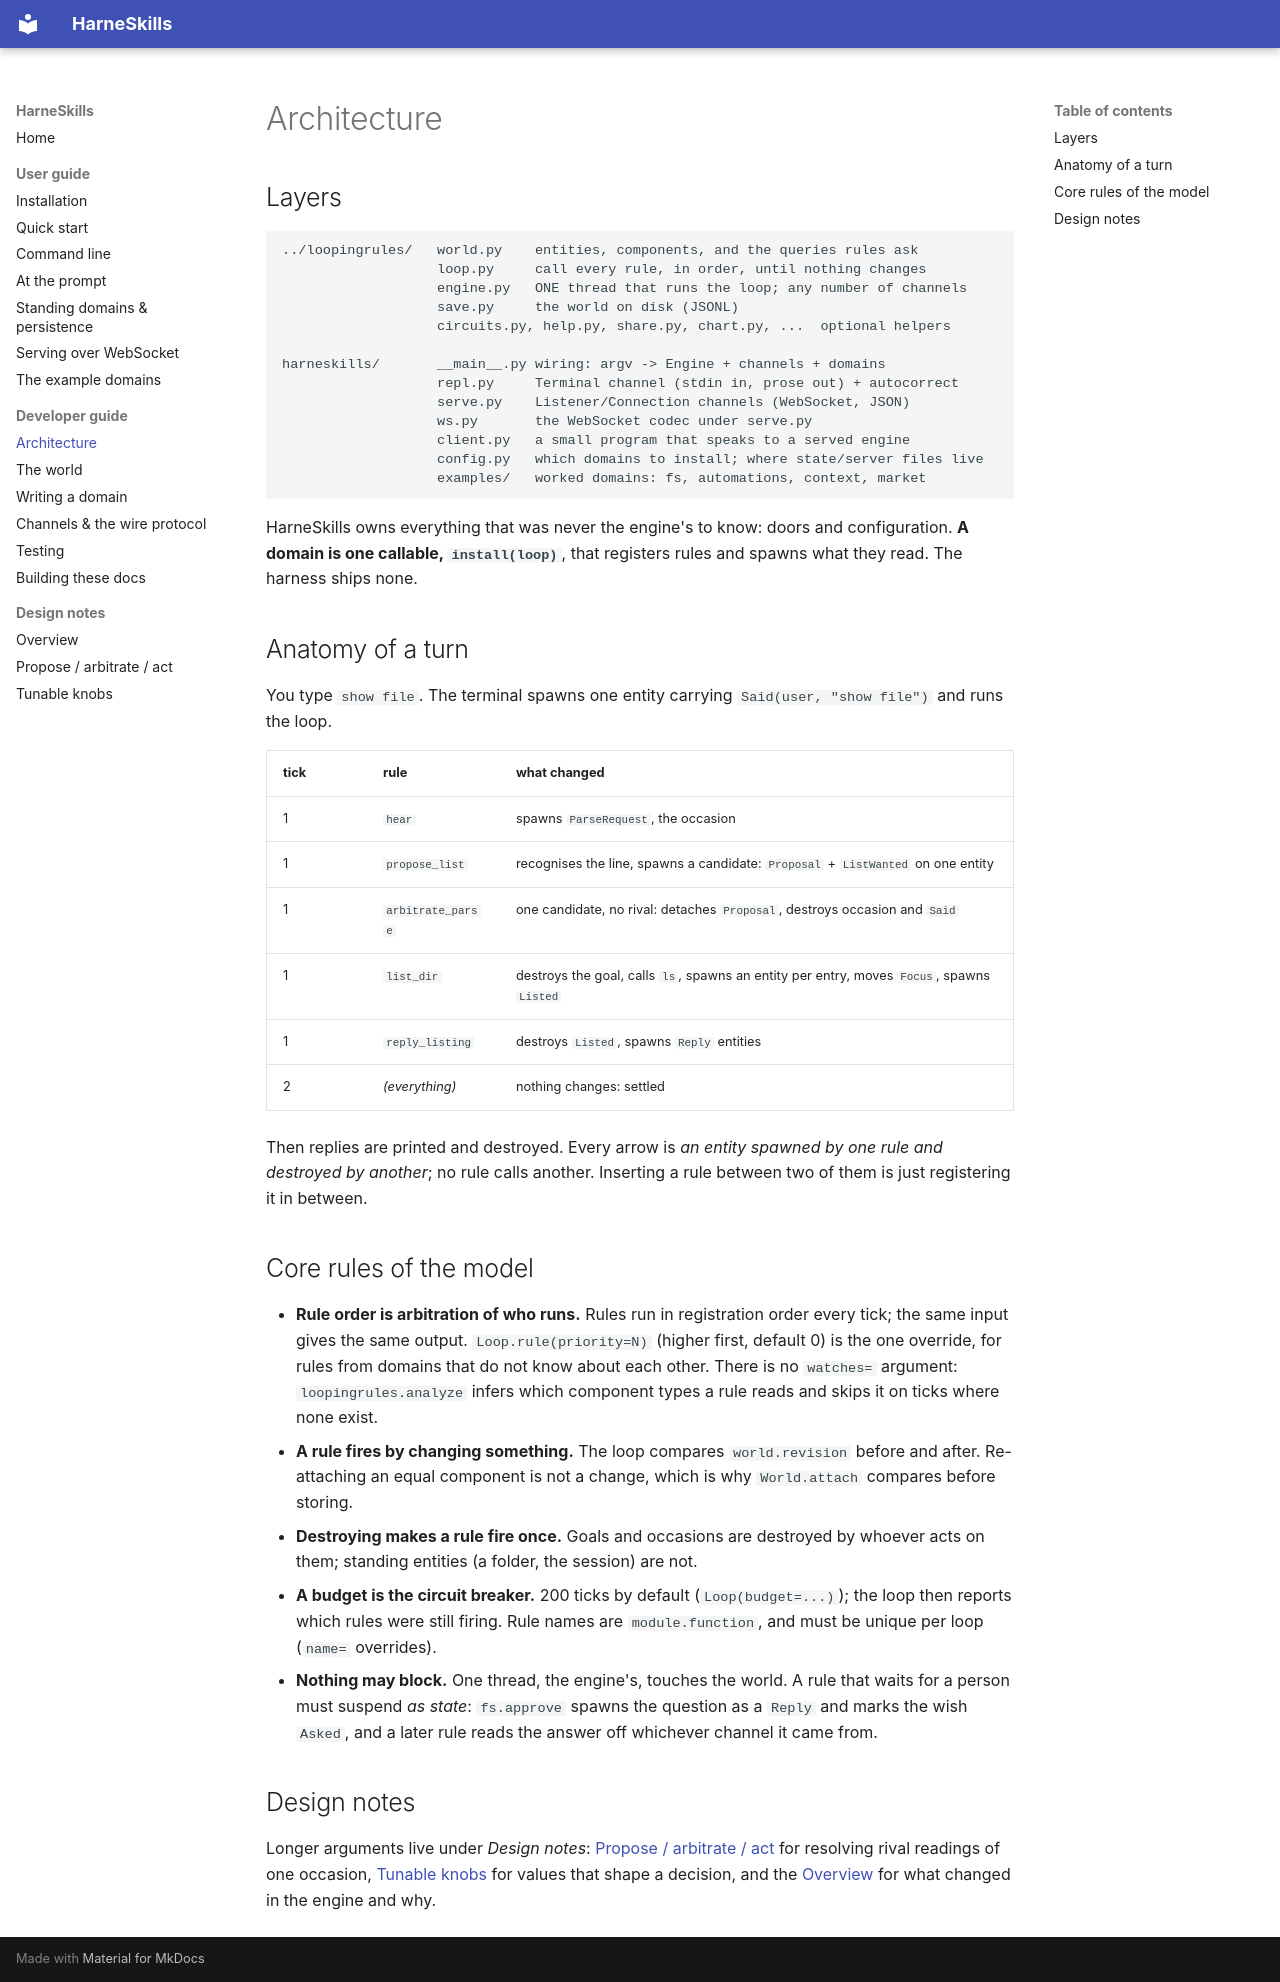

repository: ercasta/harneskills · page: developer-guide/architecture/index.html · generator: mkdocs

# Architecture

## Layers

```text
../loopingrules/   world.py    entities, components, and the queries rules ask
                   loop.py     call every rule, in order, until nothing changes
                   engine.py   ONE thread that runs the loop; any number of channels
                   save.py     the world on disk (JSONL)
                   circuits.py, help.py, share.py, chart.py, ...  optional helpers

harneskills/       __main__.py wiring: argv -> Engine + channels + domains
                   repl.py     Terminal channel (stdin in, prose out) + autocorrect
                   serve.py    Listener/Connection channels (WebSocket, JSON)
                   ws.py       the WebSocket codec under serve.py
                   client.py   a small program that speaks to a served engine
                   config.py   which domains to install; where state/server files live
                   examples/   worked domains: fs, automations, context, market
```

HarneSkills owns everything that was never the engine's to know: doors and configuration. **A domain is one callable, `install(loop)`**, that registers rules and spawns what they read. The harness ships none.

## Anatomy of a turn

You type `show file`. The terminal spawns one entity carrying `Said(user, "show file")` and runs the loop.

| tick | rule | what changed |
|---|---|---|
| 1 | `hear` | spawns `ParseRequest`, the occasion |
| 1 | `propose_list` | recognises the line, spawns a candidate: `Proposal` + `ListWanted` on one entity |
| 1 | `arbitrate_parse` | one candidate, no rival: detaches `Proposal`, destroys occasion and `Said` |
| 1 | `list_dir` | destroys the goal, calls `ls`, spawns an entity per entry, moves `Focus`, spawns `Listed` |
| 1 | `reply_listing` | destroys `Listed`, spawns `Reply` entities |
| 2 | *(everything)* | nothing changes: settled |

Then replies are printed and destroyed. Every arrow is *an entity spawned by one rule and destroyed by another*; no rule calls another. Inserting a rule between two of them is just registering it in between.

## Core rules of the model

- **Rule order is arbitration of who runs.** Rules run in registration order every tick; the same input gives the same output. `Loop.rule(priority=N)` (higher first, default 0) is the one override, for rules from domains that do not know about each other. There is no `watches=` argument: `loopingrules.analyze` infers which component types a rule reads and skips it on ticks where none exist.
- **A rule fires by changing something.** The loop compares `world.revision` before and after. Re-attaching an equal component is not a change, which is why `World.attach` compares before storing.
- **Destroying makes a rule fire once.** Goals and occasions are destroyed by whoever acts on them; standing entities (a folder, the session) are not.
- **A budget is the circuit breaker.** 200 ticks by default (`Loop(budget=...)`); the loop then reports which rules were still firing. Rule names are `module.function`, and must be unique per loop (`name=` overrides).
- **Nothing may block.** One thread, the engine's, touches the world. A rule that waits for a person must suspend *as state*: `fs.approve` spawns the question as a `Reply` and marks the wish `Asked`, and a later rule reads the answer off whichever channel it came from.

## Design notes

Longer arguments live under *Design notes*: [Propose / arbitrate / act](../intake processing.md) for resolving rival readings of one occasion, [Tunable knobs](../tunable knobs.md) for values that shape a decision, and the [Overview](../overview.md) for what changed in the engine and why.
